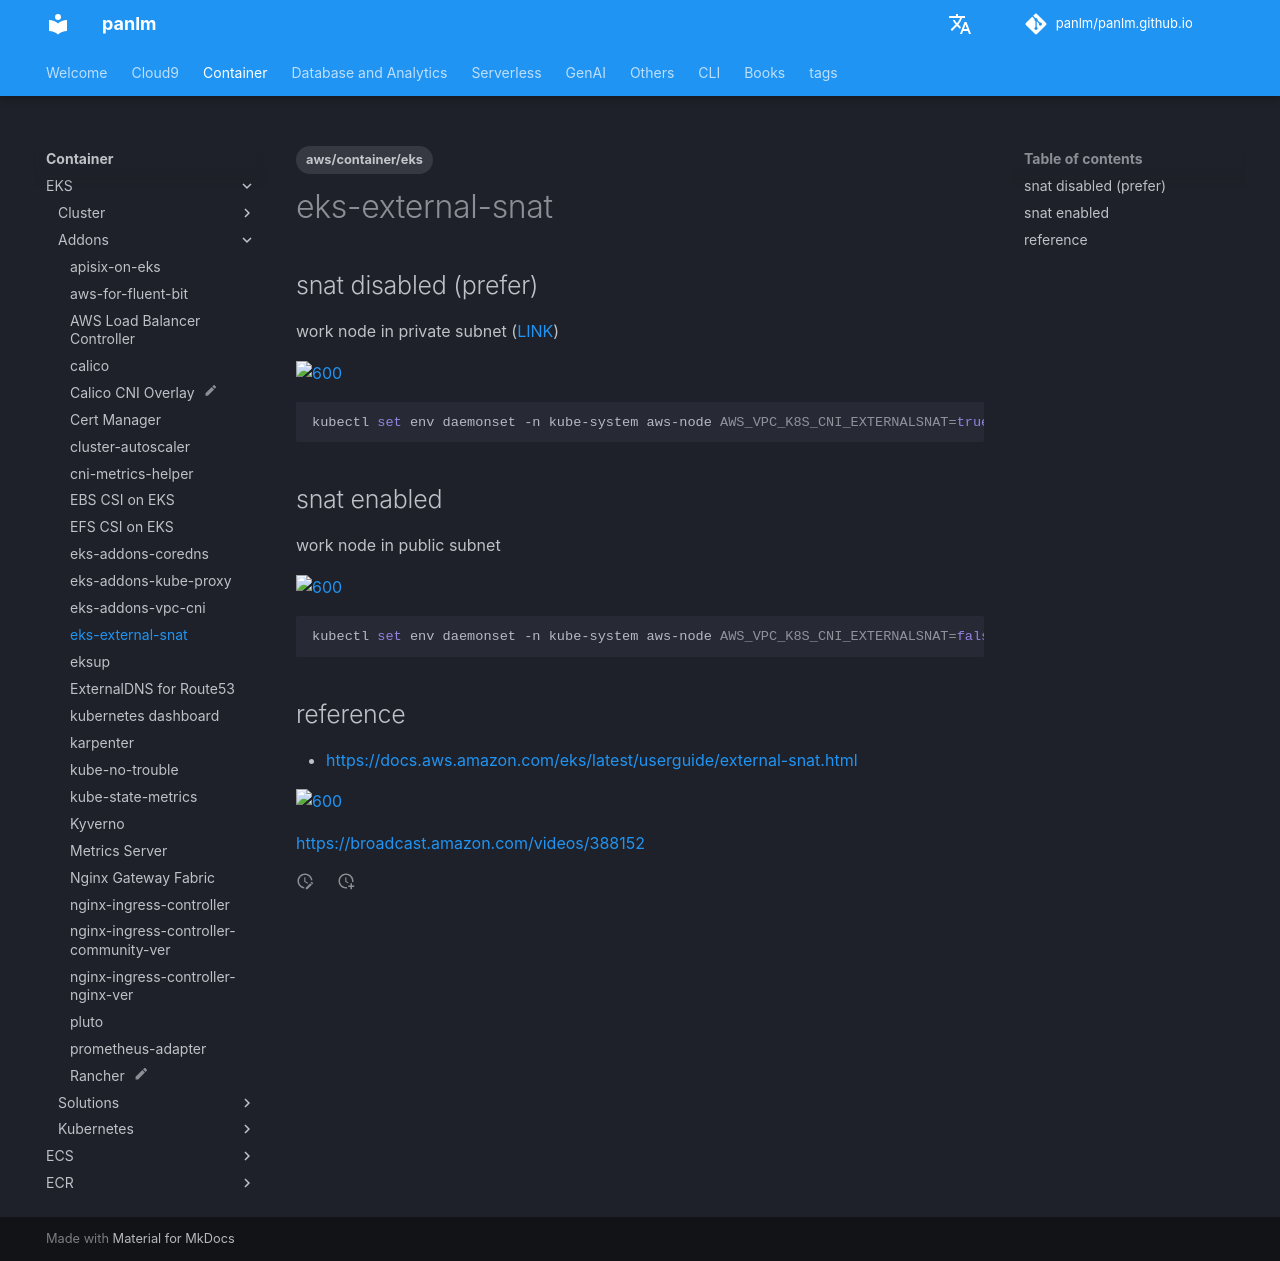

repository: panlm/panlm.github.io · page: EKS/addons/eks-external-snat/index.html · generator: mkdocs

---
title: eks-external-snat
description: eks-external-snat
created: 2022-03-08 09:12:23.947000
last_modified: 2022-03-08 09:12:23.947000
tags:
- aws/container/eks
permalink: git-mkdocs/eks/addons/eks-external-snat
---

# eks-external-snat

## snat disabled (prefer)
work node in private subnet ([LINK](https://aws.github.io/aws-eks-best-practices/reliability/docs/networkmanagement/#snat))

![[attachments/eks-external-snat/IMG-eks-external-snat.png|600]]
```sh
kubectl set env daemonset -n kube-system aws-node AWS_VPC_K8S_CNI_EXTERNALSNAT=true
```

## snat enabled 
work node in public subnet

![[attachments/eks-external-snat/IMG-eks-external-snat-1.png|600]]
```sh
kubectl set env daemonset -n kube-system aws-node AWS_VPC_K8S_CNI_EXTERNALSNAT=false
```



## reference
- https://docs.aws.amazon.com/eks/latest/userguide/external-snat.html

![[attachments/eks-external-snat/IMG-eks-external-snat-2.png|600]]

https://broadcast.amazon.com/videos/388152
